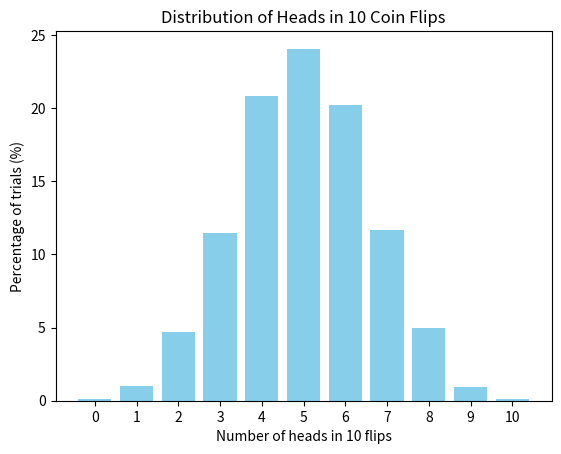

This figure's Python source:
import random
from collections import defaultdict
import matplotlib.pyplot as plt


def flip_coin(num_flips: int = 10, num_trials: int = 10000) -> dict[int, float]:
    """
    Simulate flipping a coin `num_flips` times for `num_trials` trials.
    Returns a dictionary with number of heads as keys and percentage as values.
    """
    results = defaultdict(int)

    for _ in range(num_trials):
        heads_count = sum(random.choice([0, 1]) for _ in range(num_flips))
        results[heads_count] += 1

    # Convert counts to percentages
    percentages = {k: round(v / num_trials * 100, 2) for k, v in results.items()}

    # Make sure all keys 0-10 exist
    for k in range(num_flips + 1):
        if k not in percentages:
            percentages[k] = 0.0

    return dict(sorted(percentages.items()))


def draw_gaussian_distribution_graph(distribution: dict[int, float]) -> None:
    """
    Draws a bar graph showing the Gaussian-like distribution of heads counts.
    """
    x = list(distribution.keys())
    y = list(distribution.values())

    plt.bar(x, y, color='skyblue')
    plt.xlabel("Number of heads in 10 flips")
    plt.ylabel("Percentage of trials (%)")
    plt.title("Distribution of Heads in 10 Coin Flips")
    plt.xticks(x)
    plt.show()


# Example usage
distribution = flip_coin()
print(distribution)
draw_gaussian_distribution_graph(distribution)
